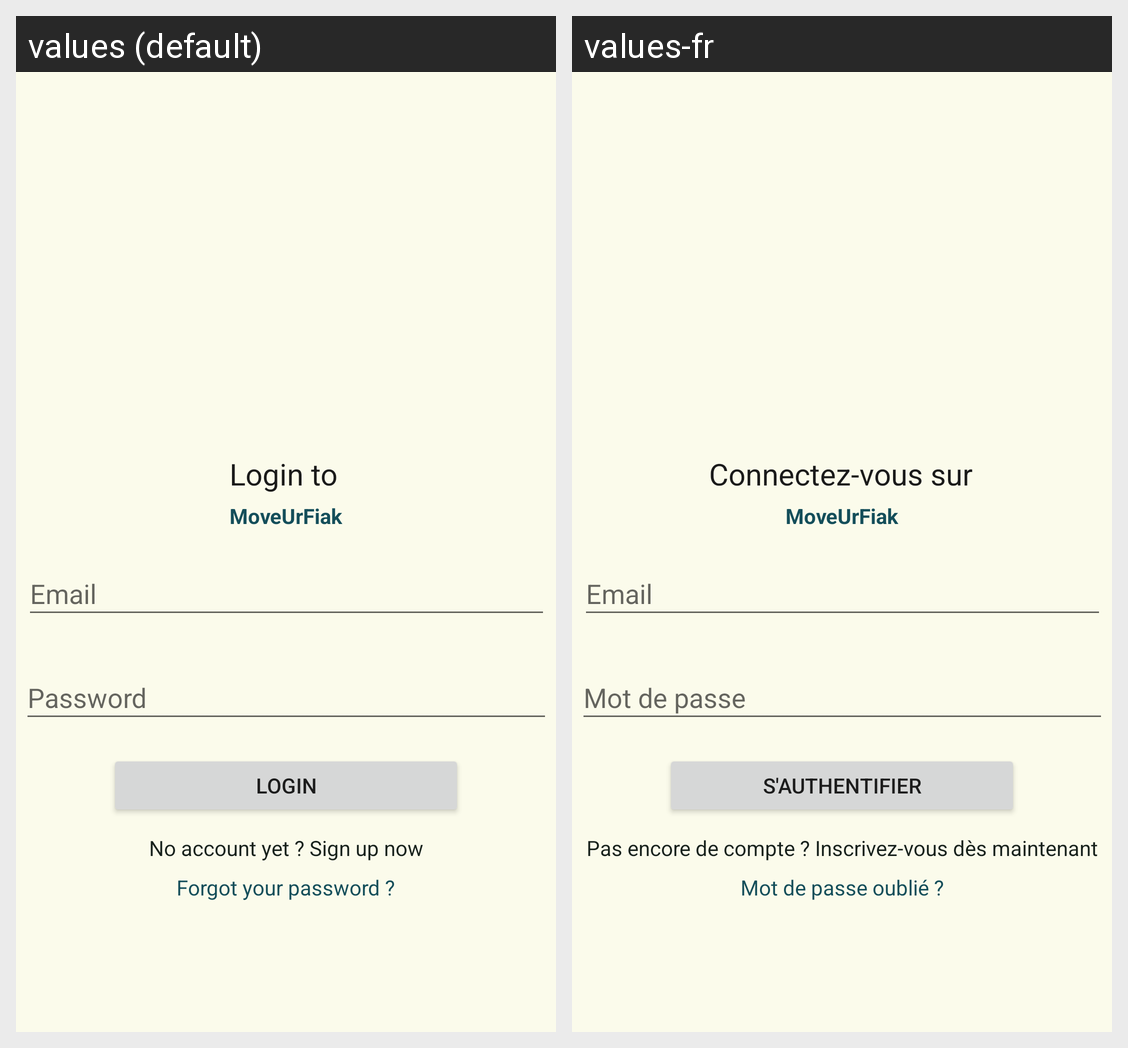

Translations of the strings shown on this Android screen, per locale in the grid:
Android screen res/layout/activity_login.xml rendered under 2 locales, left to right: values (default), values-fr. Device: Nexus 5 (rendered at 1080×1920; each locale shown at half size, 540×960, under a caption strip naming it); theme Theme.MoveUrFiak.
Strings drawn on this screen, with the default value and each locale's value (text and hints the layout hard-codes, and strings that could not be matched under every locale, appear in the picture but are not listed):

title_login
  values: Login to
  values-fr: Connectez-vous sur

app_name
  values: MoveUrFiak
  values-fr: MoveUrFiak

label_mail
  values: Email
  values-fr: Email

label_mdp
  values: Password
  values-fr: Mot de passe

label_connexion
  values: Login
  values-fr: S'authentifier

txt_ps_de_compte
  values: No account yet ? Sign up now
  values-fr: Pas encore de compte ? Inscrivez-vous dès maintenant

mdp_oublie
  values: Forgot your password ?
  values-fr: Mot de passe oublié ?
